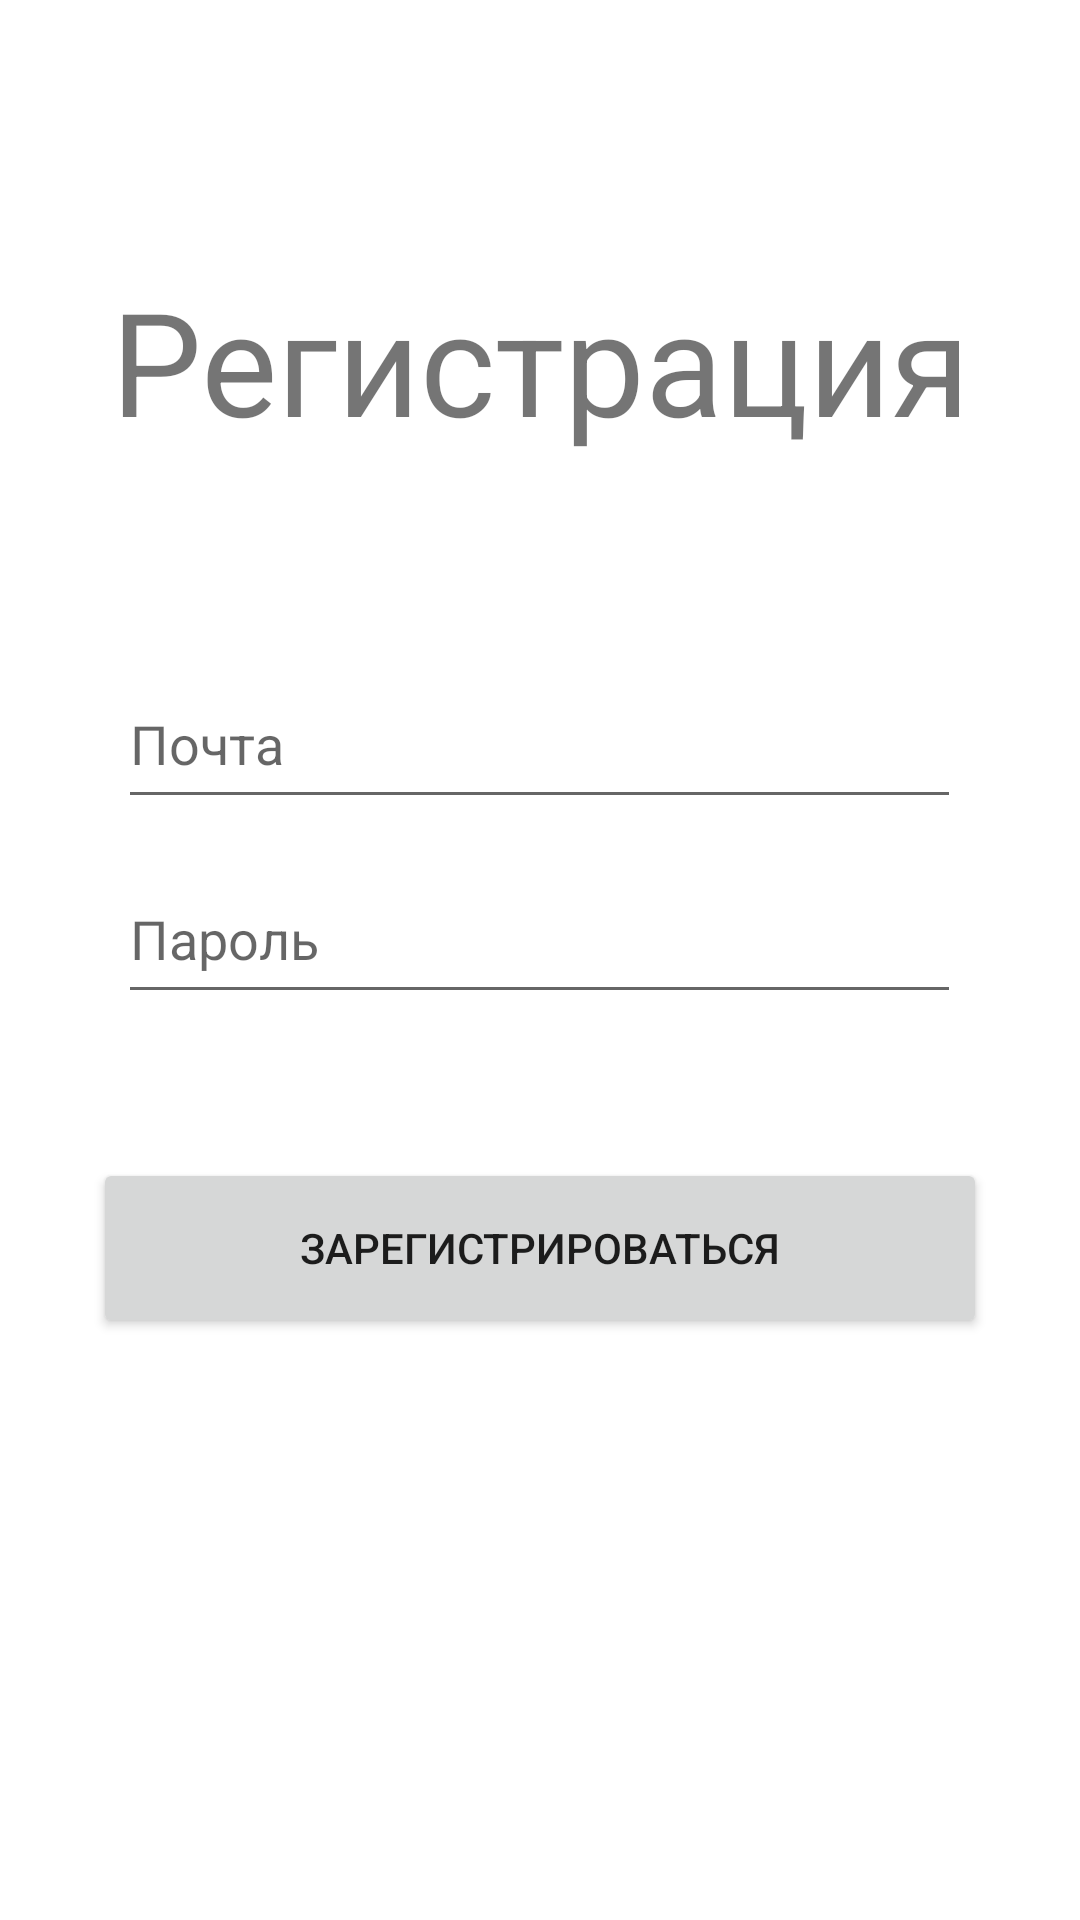

This screen was rendered from an Android layout file. Write that file and the resources it references.
<!-- AndroidManifest.xml: application theme Theme.Kptest -->
<!-- res/layout/activity_register.xml -->
<?xml version="1.0" encoding="utf-8"?>
<androidx.constraintlayout.widget.ConstraintLayout xmlns:android="http://schemas.android.com/apk/res/android"
    xmlns:app="http://schemas.android.com/apk/res-auto"
    xmlns:tools="http://schemas.android.com/tools"
    android:layout_width="match_parent"
    android:layout_height="match_parent"
    tools:context=".RegisterActivity">

    <Button
        android:id="@+id/registerButton"
        android:layout_width="298dp"
        android:layout_height="60dp"
        android:layout_marginTop="48dp"
        android:text="Зарегистрироваться"
        app:layout_constraintEnd_toEndOf="parent"
        app:layout_constraintStart_toStartOf="parent"
        app:layout_constraintTop_toBottomOf="@+id/editTextPassword" />

    <EditText
        android:id="@+id/editTextEmailAddress"
        android:layout_width="281dp"
        android:layout_height="53dp"
        android:layout_marginTop="220dp"
        android:ems="10"
        android:hint="Почта"
        android:inputType="textEmailAddress"
        app:layout_constraintEnd_toEndOf="parent"
        app:layout_constraintHorizontal_bias="0.497"
        app:layout_constraintStart_toStartOf="parent"
        app:layout_constraintTop_toTopOf="parent" />

    <EditText
        android:id="@+id/editTextPassword"
        android:layout_width="281dp"
        android:layout_height="53dp"
        android:layout_marginTop="12dp"
        android:ems="10"
        android:hint="Пароль"
        android:inputType="textPassword"
        app:layout_constraintEnd_toEndOf="parent"
        app:layout_constraintHorizontal_bias="0.497"
        app:layout_constraintStart_toStartOf="parent"
        app:layout_constraintTop_toBottomOf="@+id/editTextEmailAddress" />

    <TextView
        android:id="@+id/textView4"
        android:layout_width="360dp"
        android:layout_height="73dp"
        android:layout_marginTop="88dp"
        android:text="Регистрация"
        android:textAlignment="center"
        android:textSize="48sp"
        app:layout_constraintEnd_toEndOf="parent"
        app:layout_constraintHorizontal_bias="0.49"
        app:layout_constraintStart_toStartOf="parent"
        app:layout_constraintTop_toTopOf="parent" />

</androidx.constraintlayout.widget.ConstraintLayout>
<!-- resources referenced by this layout -->
<resources>
  <style name="Theme.Kptest" parent="Theme.MaterialComponents.DayNight.DarkActionBar">
          
          <item name="colorPrimary">@color/purple_500</item>
          <item name="colorPrimaryVariant">@color/purple_700</item>
          <item name="colorOnPrimary">@color/white</item>
          
          <item name="colorSecondary">@color/teal_200</item>
          <item name="colorSecondaryVariant">@color/teal_700</item>
          <item name="colorOnSecondary">@color/black</item>
          
          <item name="android:statusBarColor">?attr/colorPrimaryVariant</item>
          
      </style>
  <!-- not gathered from this repository: default colours our renderer supplied (Android Studio template values) -->
  <color name="purple_500">#FF6200EE</color>
  <color name="purple_700">#FF3700B3</color>
  <color name="teal_200">#FF03DAC5</color>
  <color name="teal_700">#FF018786</color>
  <color name="black">#FF000000</color>
  <color name="white">#FFFFFFFF</color>
</resources>
